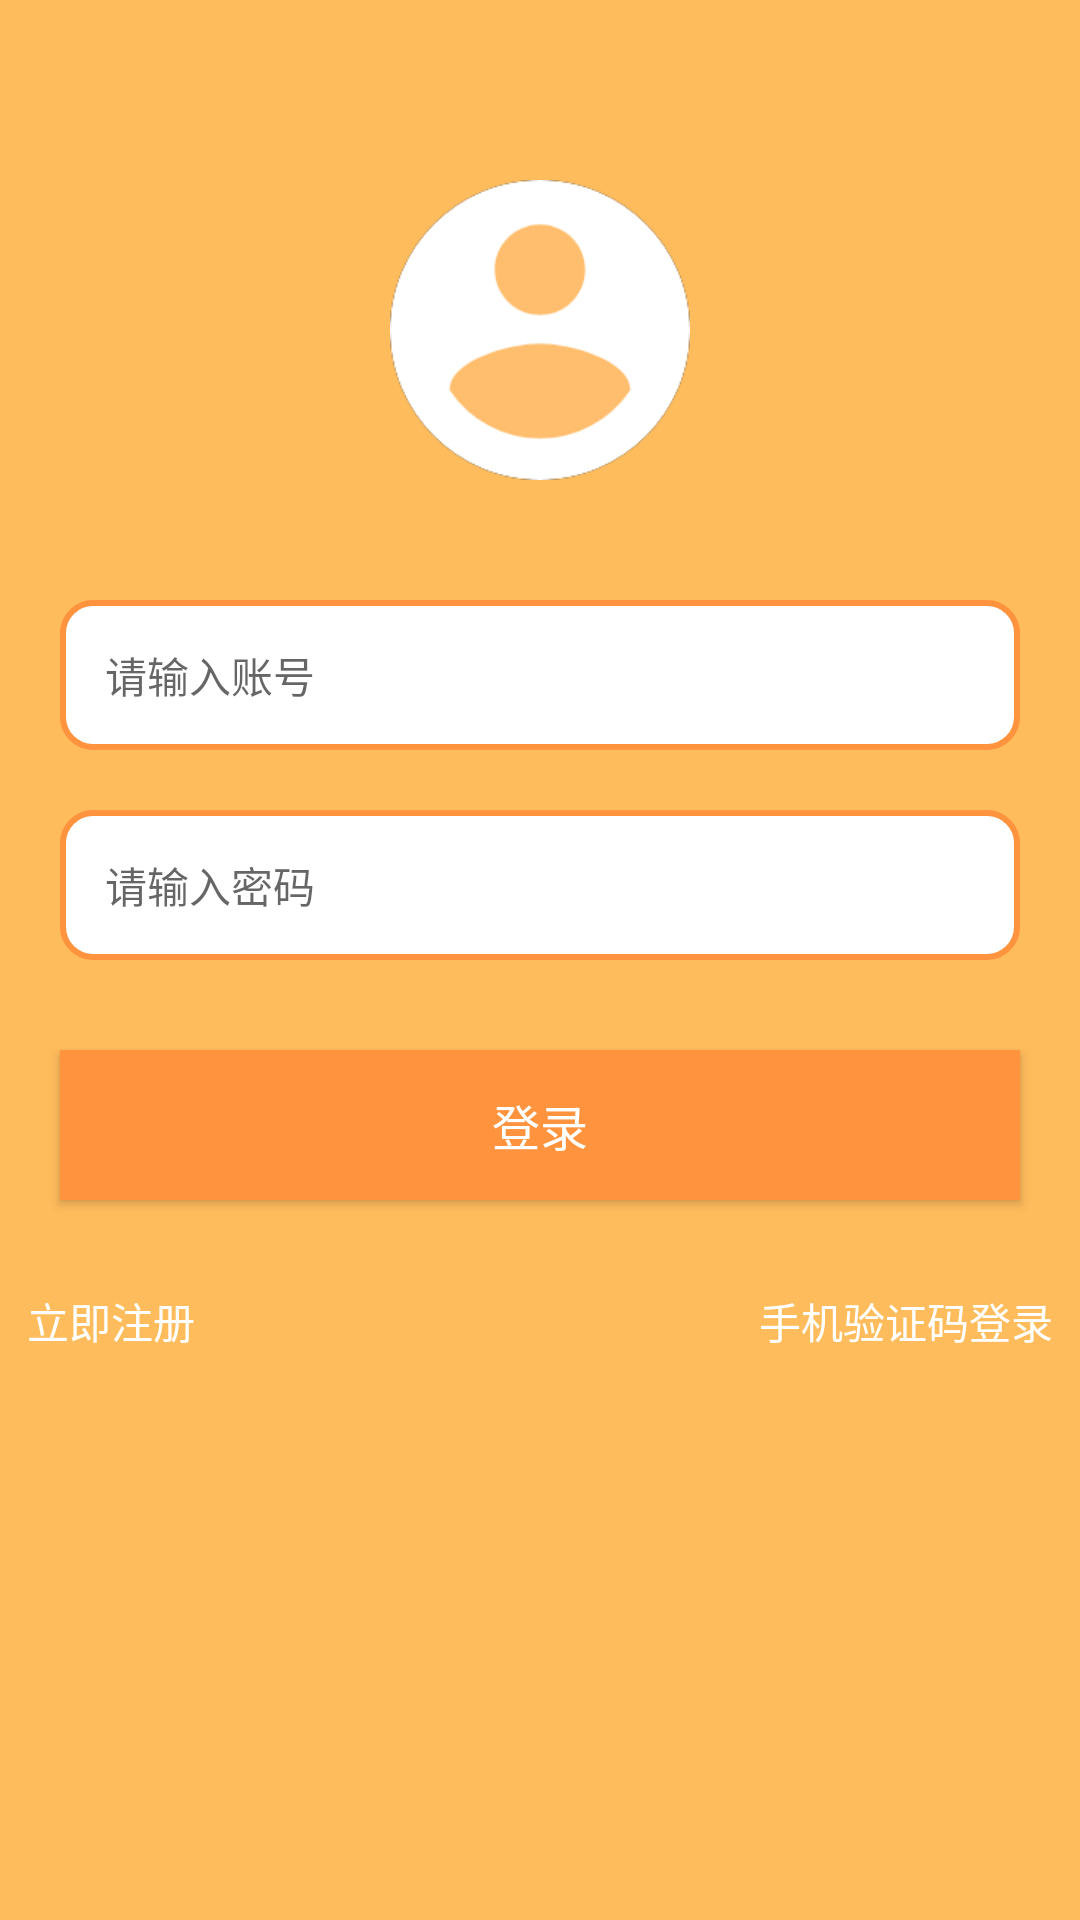

Produce the Android XML layout that renders to this screen, including the resource entries it uses.
<!-- AndroidManifest.xml: application theme Theme.MyApplication -->
<!-- res/layout/activity_loginin.xml -->
<?xml version="1.0" encoding="utf-8"?>
<RelativeLayout xmlns:android="http://schemas.android.com/apk/res/android"
    xmlns:app="http://schemas.android.com/apk/res-auto"
    xmlns:tools="http://schemas.android.com/tools"
    android:layout_width="match_parent"
    android:layout_height="match_parent"
    android:background="#FFBC5C">

    
    <ImageView
        android:id="@+id/profile_icon"
        android:layout_width="100dp"
        android:layout_height="100dp"
        android:layout_centerHorizontal="true"
        android:layout_marginTop="60dp"
        android:src="@drawable/ic_user" />

    
    <EditText
        android:id="@+id/account"
        android:layout_width="match_parent"
        android:layout_height="50dp"
        android:layout_below="@id/profile_icon"
        android:layout_marginTop="40dp"
        android:layout_marginLeft="20dp"
        android:layout_marginRight="20dp"
        android:background="@drawable/input_background"
        android:hint="请输入账号"
        android:textSize="14sp"
        android:paddingLeft="15dp"/>

    
    <EditText
        android:id="@+id/password"
        android:layout_width="match_parent"
        android:layout_height="50dp"
        android:layout_below="@id/account"
        android:layout_marginTop="20dp"
        android:layout_marginLeft="20dp"
        android:layout_marginRight="20dp"
        android:background="@drawable/input_background"
        android:hint="请输入密码"
        android:textSize="14sp"
        android:paddingLeft="15dp"
        android:inputType="textPassword" />

    
    <Button
        android:id="@+id/login_button"
        android:layout_width="match_parent"
        android:layout_height="50dp"
        android:layout_below="@id/password"
        android:layout_marginLeft="20dp"
        android:layout_marginTop="30dp"
        android:layout_marginRight="20dp"
        android:background="#FF933E"
        android:text="登录"
        android:textColor="#FFFFFF"
        android:textSize="16sp" />
    
    <LinearLayout
        android:layout_width="342dp"
        android:layout_height="45dp"
        android:layout_below="@id/login_button"
        android:layout_centerHorizontal="true"
        android:layout_marginTop="30dp"
        android:orientation="horizontal">


        
        <TextView
            android:id="@+id/register_link"
            android:layout_width="wrap_content"
            android:layout_height="wrap_content"
            android:layout_weight="1"
            android:clickable="true"
            android:gravity="start"
            android:onClick="onRegisterClick"
            android:text="立即注册"
            android:textColor="#FFFFFF"
            android:textSize="14sp" />

        
        <TextView
            android:id="@+id/sms_login_link"
            android:layout_width="wrap_content"
            android:layout_height="wrap_content"
            android:layout_weight="1"
            android:clickable="true"
            android:gravity="end"
            android:onClick="onSmsLoginClick"
            android:text="手机验证码登录"
            android:textColor="#FFFFFF"
            android:textSize="14sp" />
    </LinearLayout>


</RelativeLayout>
<!-- resources referenced by this layout -->
<resources>
  <!-- drawable ic_user: png bitmap (drawable, 7814 bytes) -->
  <!-- drawable input_background (drawable) -->
  <shape xmlns:android="http://schemas.android.com/apk/res/android">
      <solid android:color="#FFFFFF"/>
      <corners android:radius="10dp"/>
      <stroke android:color="#FF933E" android:width="2dp"/>
  </shape>
  <style name="Theme.MyApplication" parent="Theme.AppCompat.Light.NoActionBar">
          
          <item name="colorPrimary">#f9b56a</item>
          <item name="colorPrimaryVariant">@color/purple_700</item>
          <item name="colorOnPrimary">@color/white</item>
          
          <item name="colorSecondary">@color/teal_200</item>
          <item name="colorSecondaryVariant">@color/teal_700</item>
          <item name="colorOnSecondary">@color/black</item>
          
          <item name="android:statusBarColor" tools:targetApi="l">?attr/colorPrimaryVariant</item>
          
      </style>
  <color name="purple_700">#FF3700B3</color>
  <color name="white">#FFFFFFFF</color>
  <color name="teal_200">#FF03DAC5</color>
  <color name="teal_700">#FF018786</color>
  <color name="black">#000000</color>
</resources>
